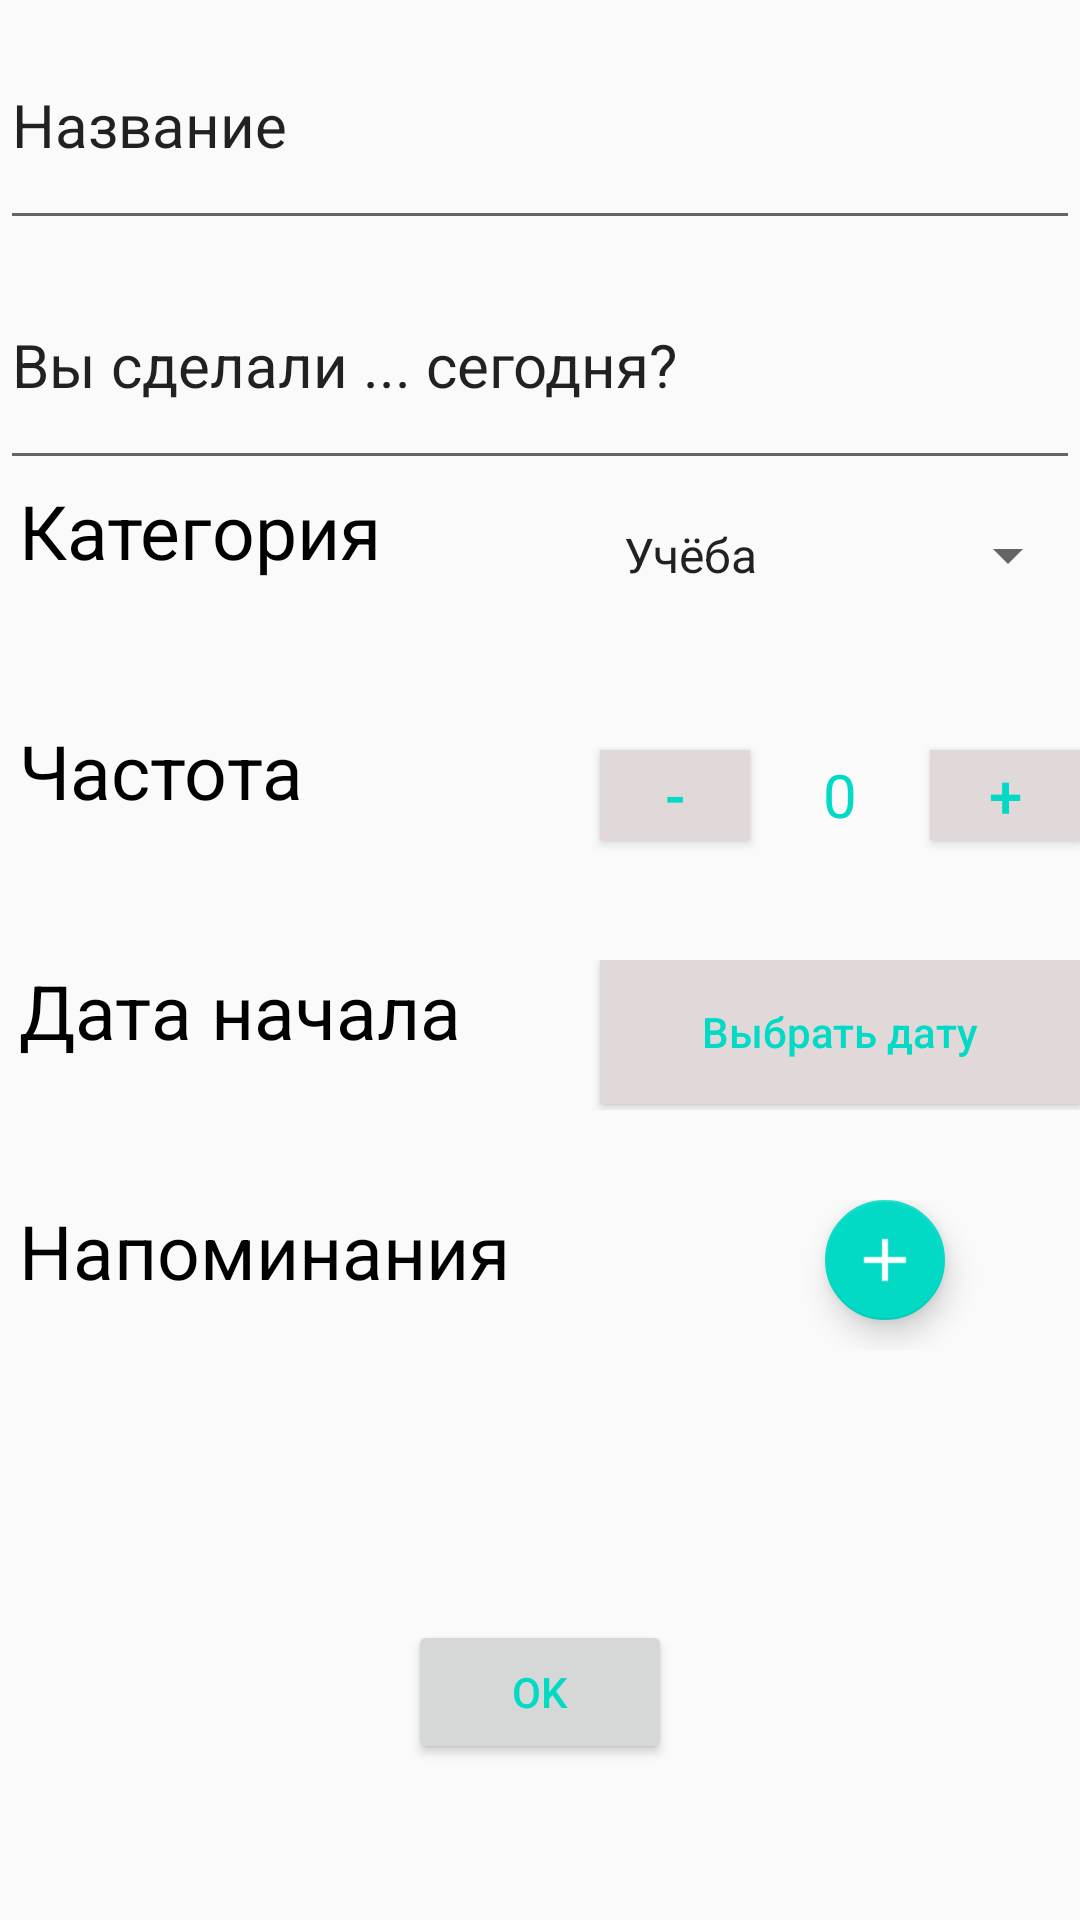

This screen was rendered from an Android layout file. Write that file and the resources it references.
<!-- AndroidManifest.xml: application theme AppTheme -->
<!-- res/layout/activity_main2.xml -->
<?xml version="1.0" encoding="utf-8"?>
<RelativeLayout xmlns:android="http://schemas.android.com/apk/res/android"
    xmlns:app="http://schemas.android.com/apk/res-auto"
    xmlns:tools="http://schemas.android.com/tools"
    android:layout_width="match_parent"
    android:layout_height="match_parent"
    tools:context="com.example.user.habittracker.Main2Activity"
    android:orientation="vertical">

    <EditText
        android:id="@+id/edittext"
        android:layout_width="match_parent"
        android:layout_height="wrap_content"
        android:height="80dp"
        android:text="Название"
        android:textSize="20dp"/>

    <EditText
        android:id="@+id/editques"
        android:layout_width="match_parent"
        android:layout_height="wrap_content"
        android:height="80dp"
        android:text="Вы cделали ... сегодня?"
        android:textSize="20dp"
        android:layout_below="@id/edittext"/>

    <ScrollView
        android:layout_below="@id/editques"
        android:id="@+id/scr"
        android:layout_width="match_parent"
        android:layout_height="match_parent">

        <LinearLayout
            android:layout_width="match_parent"
            android:layout_height="match_parent"
            android:orientation="vertical">

            /* Label */
            <LinearLayout
                android:layout_width="match_parent"
                android:layout_height="wrap_content"
                android:orientation="horizontal">

                <TextView
                    android:id="@+id/lab"
                    android:layout_width="wrap_content"
                    android:layout_height="wrap_content"
                    android:width="200dp"
                    android:height="50dp"
                    android:text=" Категория"
                    android:textColor="#000000"
                    android:textSize="25dp" />

                <Spinner
                    android:id="@+id/spinner"
                    android:layout_width="match_parent"
                    android:layout_height="match_parent"
                    android:entries="@array/Cats"/>

            </LinearLayout>

            <LinearLayout
                android:layout_width="match_parent"
                android:layout_height="wrap_content"
                android:orientation="horizontal">

                <TextView
                    android:layout_width="wrap_content"
                    android:layout_height="wrap_content"
                    android:width="200dp"
                    android:height="30dp"
                    android:text="  "
                    android:textColor="#000000"
                    android:textSize="25dp" />

            </LinearLayout>

            /* Frequency */
            <LinearLayout
                android:layout_width="match_parent"
                android:layout_height="wrap_content"
                android:orientation="horizontal">

                <TextView
                    android:id="@+id/freq"
                    android:layout_width="wrap_content"
                    android:layout_height="wrap_content"
                    android:width="200dp"
                    android:height="50dp"
                    android:text=" Частота"
                    android:textColor="#000000"
                    android:textSize="25dp" />

                <Button
                    android:id="@+id/button1"
                    android:layout_width="10dp"
                    android:layout_height="30dp"
                    android:layout_gravity="center"
                    android:layout_weight="1"
                    android:background="#e1d9d9"
                    android:text="-"
                    android:textColor="@color/colorAccent"
                    android:textSize="20dp" />

                <TextView
                    android:id="@+id/freqcount"
                    android:layout_width="60dp"
                    android:layout_height="wrap_content"
                    android:layout_gravity="center_vertical"
                    android:gravity="center"
                    android:text="0"
                    android:textColor="@color/colorAccent"
                    android:textSize="20dp" />

                <Button
                    android:id="@+id/button2"
                    android:layout_width="10dp"
                    android:layout_height="30dp"
                    android:layout_gravity="center"
                    android:layout_weight="1"
                    android:background="#e1d9d9"
                    android:text="+"
                    android:textColor="@color/colorAccent"
                    android:textSize="20dp" />

            </LinearLayout>

            <LinearLayout
                android:layout_width="match_parent"
                android:layout_height="wrap_content"
                android:orientation="horizontal">

                <TextView
                    android:layout_width="wrap_content"
                    android:layout_height="wrap_content"
                    android:width="200dp"
                    android:height="30dp"
                    android:text="  "
                    android:textColor="#000000"
                    android:textSize="25dp" />

            </LinearLayout>

            // Starting date
            <LinearLayout
                android:layout_width="match_parent"
                android:layout_height="wrap_content"
                android:orientation="horizontal">

                <TextView
                    android:id="@+id/start"
                    android:layout_width="wrap_content"
                    android:layout_height="wrap_content"
                    android:width="200dp"
                    android:height="50dp"
                    android:text=" Дата начала"
                    android:textColor="#000000"
                    android:textSize="25dp" />

                <Button
                    android:id="@+id/date"
                    android:layout_width="match_parent"
                    android:layout_height="wrap_content"
                    android:layout_gravity="center_horizontal"
                    android:background="#e1d9d9"
                    android:text="Выбрать дату"
                    android:textAllCaps="false"
                    android:textColor="@color/colorAccent"
                    android:textColorHighlight="@color/colorPrimary" />>

            </LinearLayout>

            <LinearLayout
                android:layout_width="match_parent"
                android:layout_height="wrap_content"
                android:orientation="horizontal">

                <TextView
                    android:layout_width="wrap_content"
                    android:layout_height="wrap_content"
                    android:width="200dp"
                    android:height="30dp"
                    android:text="  "
                    android:textColor="#000000"
                    android:textSize="25dp" />

            </LinearLayout>

            // Notifications
            <LinearLayout
                android:id="@+id/linl"
                android:layout_width="match_parent"
                android:layout_height="wrap_content"
                android:orientation="horizontal">

                <TextView
                    android:id="@+id/not"
                    android:layout_width="wrap_content"
                    android:layout_height="wrap_content"
                    android:layout_alignParentLeft="true"
                    android:width="275dp"
                    android:height="50dp"
                    android:text=" Напоминания"
                    android:textColor="#000000"
                    android:textSize="25dp" />

                <android.support.design.widget.FloatingActionButton
                    android:id="@+id/addnot"
                    android:layout_width="wrap_content"
                    android:layout_height="wrap_content"
                    android:layout_gravity="center_horizontal"
                    android:layout_weight="1"
                    android:clickable="true"
                    app:fabSize="mini"
                    app:srcCompat="@drawable/plus"
                    />
            </LinearLayout>

            <LinearLayout
                android:layout_width="match_parent"
                android:layout_height="wrap_content"
                android:orientation="horizontal">

                <TextView
                    android:layout_width="wrap_content"
                    android:layout_height="wrap_content"
                    android:width="200dp"
                    android:height="30dp"
                    android:text="  "
                    android:textColor="#000000"
                    android:textSize="25dp" />

            </LinearLayout>

            <LinearLayout
                android:layout_width="match_parent"
                android:layout_height="wrap_content"
                android:orientation="horizontal">

                <TextView
                    android:layout_width="wrap_content"
                    android:layout_height="wrap_content"
                    android:width="200dp"
                    android:height="30dp"
                    android:text="  "
                    android:textColor="#000000"
                    android:textSize="25dp" />

            </LinearLayout>

            <RelativeLayout
                android:layout_width="match_parent"
                android:layout_height="wrap_content"
                android:orientation="horizontal">

                <TextView
                    android:layout_width="wrap_content"
                    android:layout_height="wrap_content"
                    android:width="200dp"
                    android:height="30dp"
                    android:text="  "
                    android:textColor="#000000"
                    android:textSize="25dp"
                    android:layout_alignParentRight="true"
                    android:layout_alignParentBottom="true"/>

            </RelativeLayout>

            /* OK button */


            <RelativeLayout
                android:layout_width="match_parent"
                android:layout_height="wrap_content"
                android:orientation="horizontal">

                <Button
                    android:id="@+id/ok"
                    android:layout_height="wrap_content"
                    android:layout_width ="wrap_content"
                    android:layout_centerHorizontal="true"
                    android:text="ok"
                    android:textColor="@color/colorAccent"/>

            </RelativeLayout
>

        </LinearLayout>
    </ScrollView>

</RelativeLayout>
<!-- resources referenced by this layout -->
<resources>
  <string-array name="Cats">
          <item>Учёба</item>
          <item>Работа</item>
          <item>Саморазвитие</item>
      </string-array>
  <!-- drawable plus: png bitmap (drawable, 411 bytes) -->
  <style name="AppTheme" parent="Theme.AppCompat.Light.NoActionBar">
          
          <item name="colorPrimary">@color/colorPrimary</item>
          <item name="colorPrimaryDark">@color/colorPrimaryDark</item>
          <item name="colorAccent">@color/colorAccent</item>
      </style>
  <!-- not gathered from this repository: default colours our renderer supplied (Android Studio template values) -->
  <color name="colorPrimary">#FF6200EE</color>
  <color name="colorPrimaryDark">#FF3700B3</color>
  <color name="colorAccent">#FF03DAC5</color>
</resources>
